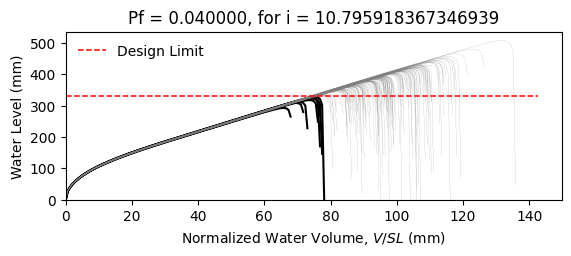

The table this chart was drawn from, first rows:
W10X22, L = 360.0 in, slope = 0.020833333333333332 in/in, dead load = 6.944444444444444e-05 kip/in…
zwlim AISC Appendix 2, zwlim DAMP, zwlim Proposed for ASCE 7, zwlim Neglect Ponding, dhnom Denver, dhnom New York, dhnom New Orleans, dh Denver, dh New York, dh New Orleans, dmax
12.02, 10.94, 10.17, 12.59, 0.4271, 0.4271, 0.4271, 2.471, 2.471, 2.471, 16.29, Safe, 
12.02, 10.94, 10.17, 12.59, 0.4271, 0.4271, 0.4271, 2.471, 2.471, 2.471, 14.36, Safe, 
12.02, 10.94, 10.17, 12.59, 0.4271, 0.4271, 0.4271, 2.471, 2.471, 2.471, 13.91, Safe, 
12.02, 10.94, 10.17, 12.59, 0.4271, 0.4271, 0.4271, 2.471, 2.471, 2.471, 16.29, Safe, 
12.02, 10.94, 10.17, 12.59, 0.4271, 0.4271, 0.4271, 2.471, 2.471, 2.471, 13.53, Safe, 
12.02, 10.94, 10.17, 12.59, 0.4271, 0.4271, 0.4271, 2.471, 2.471, 2.471, 19.96, Safe, 
12.02, 10.94, 10.17, 12.59, 0.4271, 0.4271, 0.4271, 2.471, 2.471, 2.471, 15.16, Safe, 
12.02, 10.94, 10.17, 12.59, 0.4271, 0.4271, 0.4271, 2.471, 2.471, 2.471, 13.77, Safe, 
12.02, 10.94, 10.17, 12.59, 0.4271, 0.4271, 0.4271, 2.471, 2.471, 2.471, 15.84, Safe, 
12.02, 10.94, 10.17, 12.59, 0.4271, 0.4271, 0.4271, 2.471, 2.471, 2.471, 14.89, Safe, 
12.02, 10.94, 10.17, 12.59, 0.4271, 0.4271, 0.4271, 2.471, 2.471, 2.471, 13.07, Safe, 
12.02, 10.94, 10.17, 12.59, 0.4271, 0.4271, 0.4271, 2.471, 2.471, 2.471, 12.7, Fail, 
12.02, 10.94, 10.17, 12.59, 0.4271, 0.4271, 0.4271, 2.471, 2.471, 2.471, 16.08, Safe, 
12.02, 10.94, 10.17, 12.59, 0.4271, 0.4271, 0.4271, 2.471, 2.471, 2.471, 14.09, Safe, 
12.02, 10.94, 10.17, 12.59, 0.4271, 0.4271, 0.4271, 2.471, 2.471, 2.471, 16.23, Safe, 
12.02, 10.94, 10.17, 12.59, 0.4271, 0.4271, 0.4271, 2.471, 2.471, 2.471, 14.81, Safe, 
12.02, 10.94, 10.17, 12.59, 0.4271, 0.4271, 0.4271, 2.471, 2.471, 2.471, 15.3, Safe, 
12.02, 10.94, 10.17, 12.59, 0.4271, 0.4271, 0.4271, 2.471, 2.471, 2.471, 16.76, Safe, 
12.02, 10.94, 10.17, 12.59, 0.4271, 0.4271, 0.4271, 2.471, 2.471, 2.471, 13.76, Safe, 
12.02, 10.94, 10.17, 12.59, 0.4271, 0.4271, 0.4271, 2.471, 2.471, 2.471, 14.5, Safe, 
12.02, 10.94, 10.17, 12.59, 0.4271, 0.4271, 0.4271, 2.471, 2.471, 2.471, 13.64, Safe, 
12.02, 10.94, 10.17, 12.59, 0.4271, 0.4271, 0.4271, 2.471, 2.471, 2.471, 16.15, Safe, 
12.02, 10.94, 10.17, 12.59, 0.4271, 0.4271, 0.4271, 2.471, 2.471, 2.471, 16.6, Safe, 
12.02, 10.94, 10.17, 12.59, 0.4271, 0.4271, 0.4271, 2.471, 2.471, 2.471, 14.99, Safe, 
12.02, 10.94, 10.17, 12.59, 0.4271, 0.4271, 0.4271, 2.471, 2.471, 2.471, 14.43, Safe, 
12.02, 10.94, 10.17, 12.59, 0.4271, 0.4271, 0.4271, 2.471, 2.471, 2.471, 12.73, Fail, 
12.02, 10.94, 10.17, 12.59, 0.4271, 0.4271, 0.4271, 2.471, 2.471, 2.471, 15.83, Safe, 
12.02, 10.94, 10.17, 12.59, 0.4271, 0.4271, 0.4271, 2.471, 2.471, 2.471, 15.41, Safe, 
12.02, 10.94, 10.17, 12.59, 0.4271, 0.4271, 0.4271, 2.471, 2.471, 2.471, 13.84, Safe, 
12.02, 10.94, 10.17, 12.59, 0.4271, 0.4271, 0.4271, 2.471, 2.471, 2.471, 17.22, Safe, 
12.02, 10.94, 10.17, 12.59, 0.4271, 0.4271, 0.4271, 2.471, 2.471, 2.471, 15.4, Safe, 
12.02, 10.94, 10.17, 12.59, 0.4271, 0.4271, 0.4271, 2.471, 2.471, 2.471, 15.74, Safe, 
12.02, 10.94, 10.17, 12.59, 0.4271, 0.4271, 0.4271, 2.471, 2.471, 2.471, 14.23, Safe, 
12.02, 10.94, 10.17, 12.59, 0.4271, 0.4271, 0.4271, 2.471, 2.471, 2.471, 16.84, Safe, 
12.02, 10.94, 10.17, 12.59, 0.4271, 0.4271, 0.4271, 2.471, 2.471, 2.471, 16.01, Safe, 
12.02, 10.94, 10.17, 12.59, 0.4271, 0.4271, 0.4271, 2.471, 2.471, 2.471, 13.77, Safe, 
12.02, 10.94, 10.17, 12.59, 0.4271, 0.4271, 0.4271, 2.471, 2.471, 2.471, 15.47, Safe, 
12.02, 10.94, 10.17, 12.59, 0.4271, 0.4271, 0.4271, 2.471, 2.471, 2.471, 15.8, Safe, 
12.02, 10.94, 10.17, 12.59, 0.4271, 0.4271, 0.4271, 2.471, 2.471, 2.471, 16.46, Safe, 
12.02, 10.94, 10.17, 12.59, 0.4271, 0.4271, 0.4271, 2.471, 2.471, 2.471, 13.24, Safe, 
12.02, 10.94, 10.17, 12.59, 0.4271, 0.4271, 0.4271, 2.471, 2.471, 2.471, 16.92, Safe, 
12.02, 10.94, 10.17, 12.59, 0.4271, 0.4271, 0.4271, 2.471, 2.471, 2.471, 14.3, Safe, 
12.02, 10.94, 10.17, 12.59, 0.4271, 0.4271, 0.4271, 2.471, 2.471, 2.471, 14.88, Safe, 
12.02, 10.94, 10.17, 12.59, 0.4271, 0.4271, 0.4271, 2.471, 2.471, 2.471, 14.67, Safe, 
12.02, 10.94, 10.17, 12.59, 0.4271, 0.4271, 0.4271, 2.471, 2.471, 2.471, 16.52, Safe, 
12.02, 10.94, 10.17, 12.59, 0.4271, 0.4271, 0.4271, 2.471, 2.471, 2.471, 13.09, Safe, 
12.02, 10.94, 10.17, 12.59, 0.4271, 0.4271, 0.4271, 2.471, 2.471, 2.471, 15.17, Safe, 
12.02, 10.94, 10.17, 12.59, 0.4271, 0.4271, 0.4271, 2.471, 2.471, 2.471, 14.13, Safe, 
12.02, 10.94, 10.17, 12.59, 0.4271, 0.4271, 0.4271, 2.471, 2.471, 2.471, 15.2, Safe, 
12.02, 10.94, 10.17, 12.59, 0.4271, 0.4271, 0.4271, 2.471, 2.471, 2.471, 13.86, Safe, 
12.02, 10.94, 10.17, 12.59, 0.4271, 0.4271, 0.4271, 2.471, 2.471, 2.471, 16.14, Safe, 
12.02, 10.94, 10.17, 12.59, 0.4271, 0.4271, 0.4271, 2.471, 2.471, 2.471, 12.25, Fail, 
12.02, 10.94, 10.17, 12.59, 0.4271, 0.4271, 0.4271, 2.471, 2.471, 2.471, 15.28, Safe, 
12.02, 10.94, 10.17, 12.59, 0.4271, 0.4271, 0.4271, 2.471, 2.471, 2.471, 14.2, Safe, 
12.02, 10.94, 10.17, 12.59, 0.4271, 0.4271, 0.4271, 2.471, 2.471, 2.471, 17.26, Safe, 
12.02, 10.94, 10.17, 12.59, 0.4271, 0.4271, 0.4271, 2.471, 2.471, 2.471, 14.02, Safe, 
12.02, 10.94, 10.17, 12.59, 0.4271, 0.4271, 0.4271, 2.471, 2.471, 2.471, 14.88, Safe, 
12.02, 10.94, 10.17, 12.59, 0.4271, 0.4271, 0.4271, 2.471, 2.471, 2.471, 14.04, Safe, 
12.02, 10.94, 10.17, 12.59, 0.4271, 0.4271, 0.4271, 2.471, 2.471, 2.471, 12.88, Fail, 
... 142 more rows
